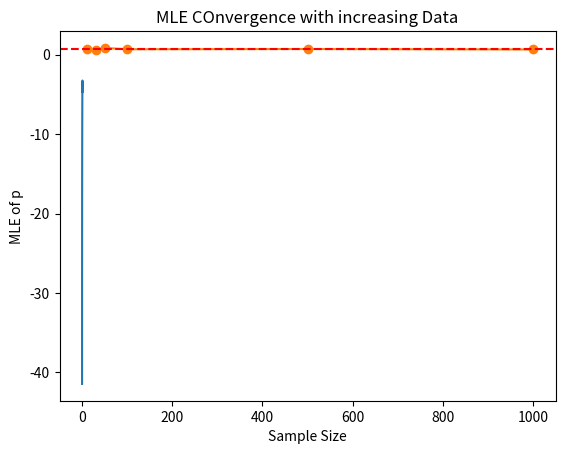
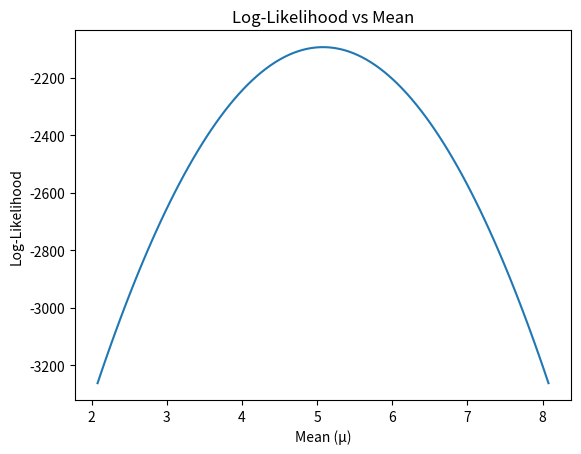
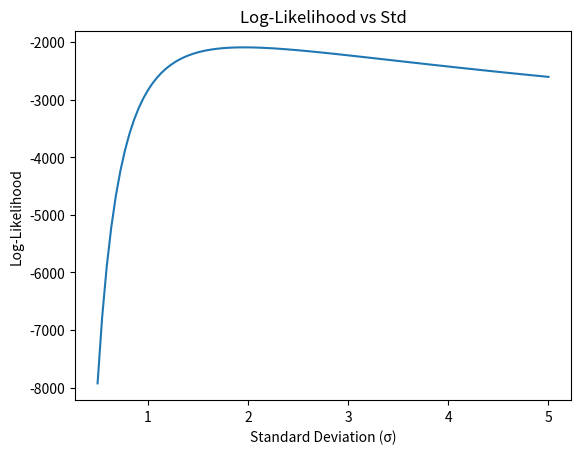
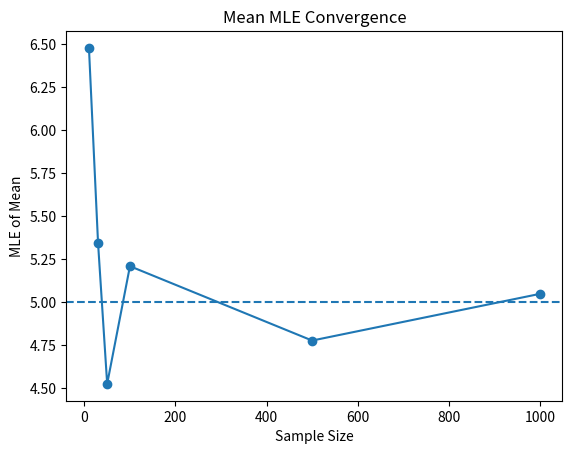
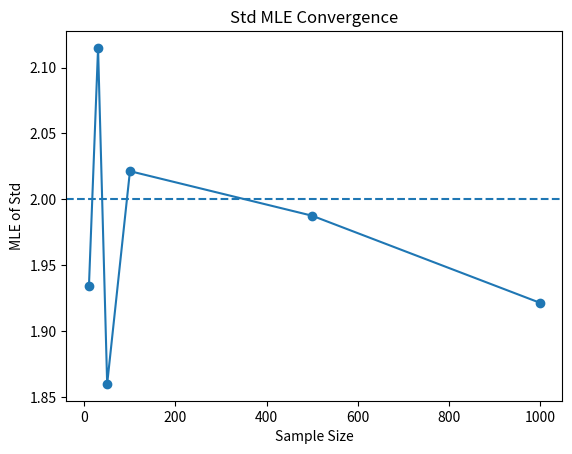

Reproduce these figures in Python, in order.
import numpy as np

np.random.seed(1)
 
trupe_p = 0.7 #we are taking p
data = np.random.binomial(1, trupe_p, 10)
 
print("observed coin tosses (1 = Head, 0 = Tail):")
print(data)
print("number of heads:", data.sum())
 

# Now assume coin toss follows a bernoulli distribution, P(x=1)=p, P(X=0)=1-p
#log liklihood function for b d
def log_liklihood(p, data):
    return np.sum(data*np.log(p) + (1-data)*np.log(1-p))

import matplotlib.pyplot as plt
p_values = np.linspace(0.01, 0.99, 100)
ll_values = [log_liklihood(p, data) for p in p_values]
plt.plot(p_values, ll_values)

np.random.seed(0)

true_p =0.7
sample_sizes =[10, 30, 50, 100, 500, 1000]
p_mle_values=[]

for n in sample_sizes:
    data=np.random.binomial(1, true_p, n)
    p_mle = data.mean()
    p_mle_values.append(p_mle)


#plot
plt.plot(sample_sizes, p_mle_values, marker='o')
plt.axhline(y=true_p, color='r', linestyle='--',)
plt.xlabel('Sample Size')
plt.ylabel('MLE of p')
plt.title('MLE COnvergence with increasing Data')
plt.show()



import numpy as np
import matplotlib.pyplot as plt

np.random.seed(1)

true_mu = 5
true_sigma = 2
n = 1000

data = np.random.normal(true_mu, true_sigma, n)

print("True mean:", true_mu)
print("True std:", true_sigma)



mu_mle = np.mean(data)
sigma_mle = np.sqrt(np.mean((data - mu_mle) ** 2))

print("Estimated mean (MLE):", mu_mle)
print("Estimated std (MLE):", sigma_mle)



def log_likelihood(mu, sigma, data):
    n = len(data)
    return -n*np.log(sigma*np.sqrt(2*np.pi)) - np.sum((data - mu)**2) / (2*sigma**2)


mu_values = np.linspace(mu_mle - 3, mu_mle + 3, 100)
ll_values = [log_likelihood(mu, sigma_mle, data) for mu in mu_values]

plt.plot(mu_values, ll_values)
plt.xlabel("Mean (μ)")
plt.ylabel("Log-Likelihood")
plt.title("Log-Likelihood vs Mean")
plt.show()


sigma_values = np.linspace(0.5, 5, 100)
ll_sigma = [log_likelihood(mu_mle, s, data) for s in sigma_values]

plt.plot(sigma_values, ll_sigma)
plt.xlabel("Standard Deviation (σ)")
plt.ylabel("Log-Likelihood")
plt.title("Log-Likelihood vs Std")
plt.show()


np.random.seed(0)

sample_sizes = [10, 30, 50, 100, 500, 1000]
mu_mle_values = []
sigma_mle_values = []

for n in sample_sizes:
    data = np.random.normal(true_mu, true_sigma, n)
    mu_hat = np.mean(data)
    sigma_hat = np.sqrt(np.mean((data - mu_hat) ** 2))
    
    mu_mle_values.append(mu_hat)
    sigma_mle_values.append(sigma_hat)


plt.plot(sample_sizes, mu_mle_values, marker='o')
plt.axhline(true_mu, linestyle='--')
plt.xlabel("Sample Size")
plt.ylabel("MLE of Mean")
plt.title("Mean MLE Convergence")
plt.show()


plt.plot(sample_sizes, sigma_mle_values, marker='o')
plt.axhline(true_sigma, linestyle='--')
plt.xlabel("Sample Size")
plt.ylabel("MLE of Std")
plt.title("Std MLE Convergence")
plt.show()
